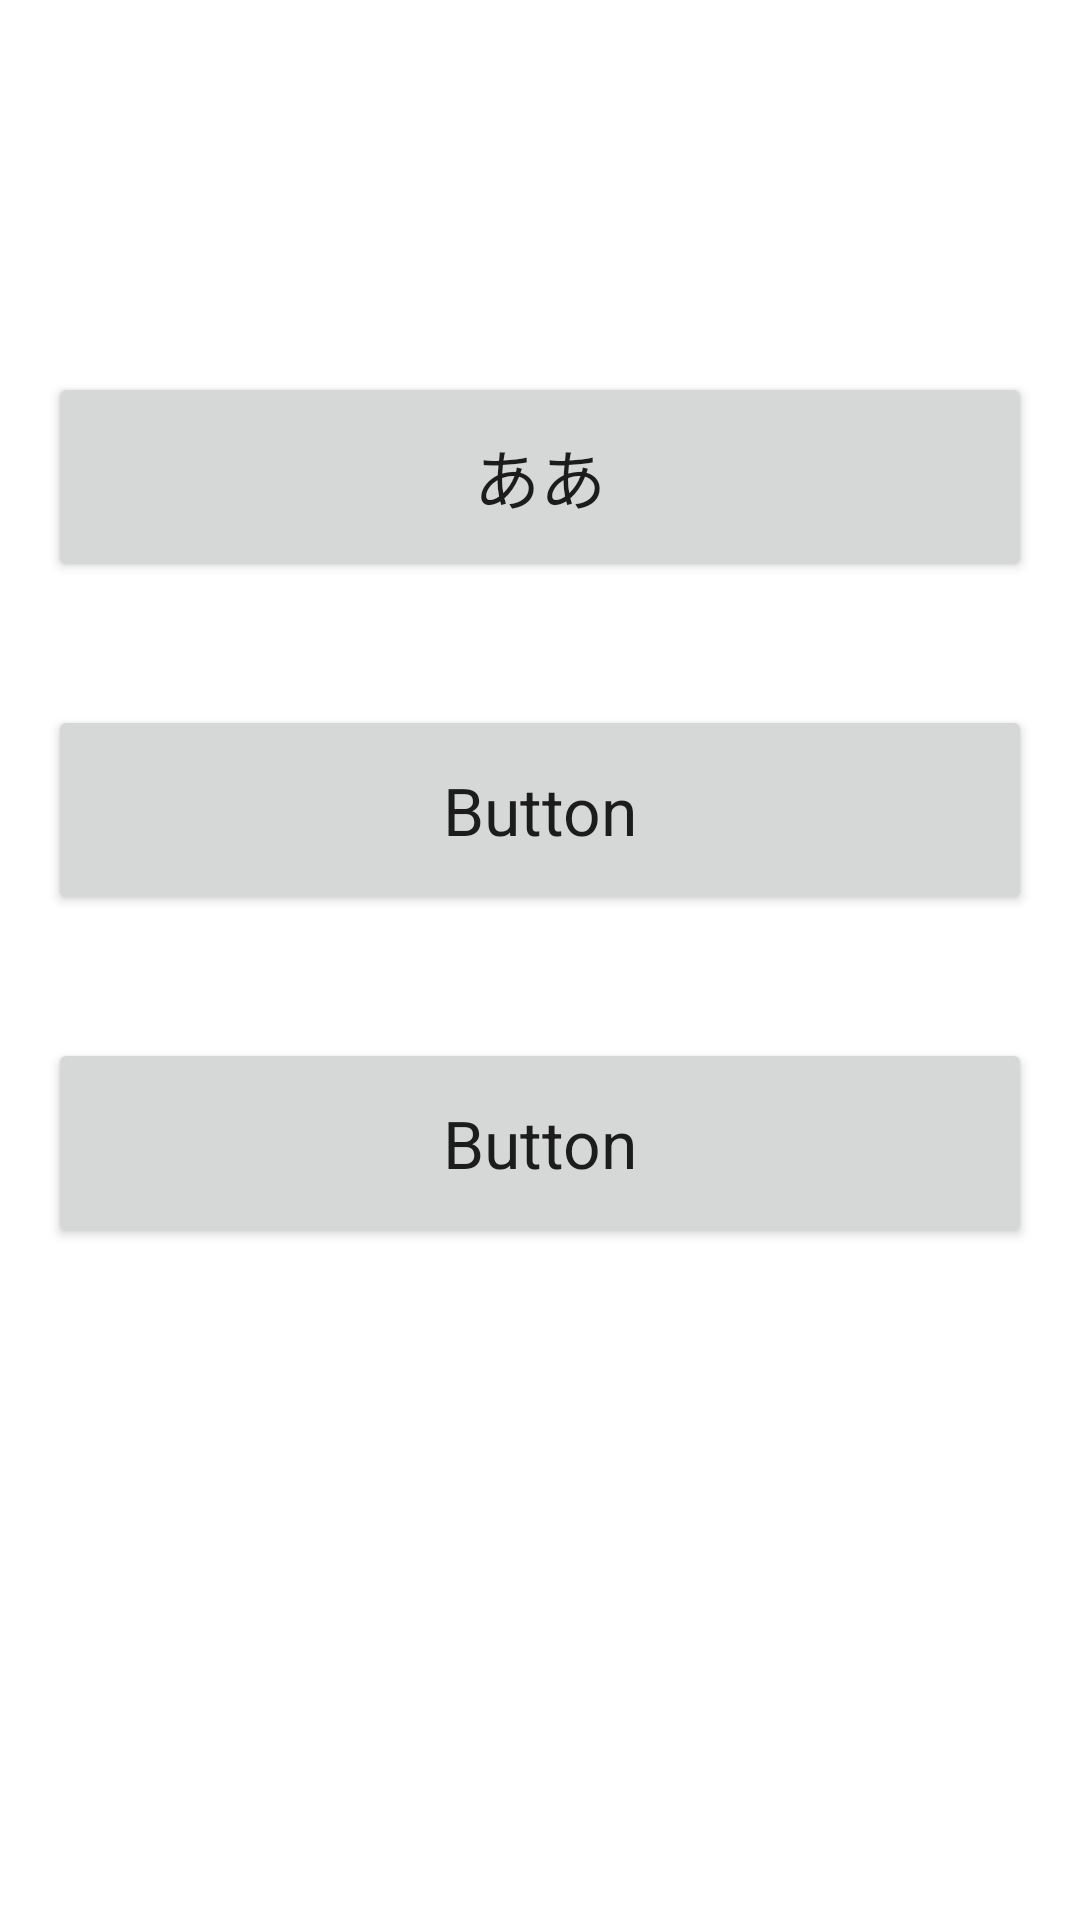

Here is an Android app screen rendered from its layout file. Give the layout XML and the strings, colors and styles it references.
<!-- AndroidManifest.xml: application theme Theme.MyApplication0603 -->
<!-- res/layout/fragment_praise_button.xml -->
<?xml version="1.0" encoding="utf-8"?>
<androidx.constraintlayout.widget.ConstraintLayout xmlns:android="http://schemas.android.com/apk/res/android"
    xmlns:tools="http://schemas.android.com/tools"
    xmlns:app="http://schemas.android.com/apk/res-auto"
    android:id="@+id/frameLayout2"
    android:layout_width="match_parent"
    android:layout_height="match_parent"
    tools:context=".PraiseButtonFragment">

    <Button
        android:id="@+id/choiceButton1"
        android:layout_width="0dp"
        android:layout_height="70dp"
        android:layout_marginStart="16dp"
        android:layout_marginTop="124dp"
        android:layout_marginEnd="16dp"
        android:text="ああ"
        android:textAppearance="@style/TextAppearance.AppCompat.Large"
        app:layout_constraintEnd_toEndOf="parent"
        app:layout_constraintHorizontal_bias="0.0"
        app:layout_constraintStart_toStartOf="parent"
        app:layout_constraintTop_toTopOf="parent" />

    <Button
        android:id="@+id/choiceButton2"
        android:layout_width="0dp"
        android:layout_height="70dp"
        android:layout_marginStart="16dp"
        android:layout_marginEnd="16dp"
        android:text="Button"
        android:textAppearance="@style/TextAppearance.AppCompat.Large"
        app:layout_constraintBottom_toTopOf="@+id/choiceButton3"
        app:layout_constraintEnd_toEndOf="parent"
        app:layout_constraintStart_toStartOf="parent"
        app:layout_constraintTop_toBottomOf="@+id/choiceButton1" />

    <Button
        android:id="@+id/choiceButton3"
        android:layout_width="0dp"
        android:layout_height="70dp"
        android:layout_marginStart="16dp"
        android:layout_marginEnd="16dp"
        android:layout_marginBottom="224dp"
        android:text="Button"
        android:textAppearance="@style/TextAppearance.AppCompat.Large"
        app:layout_constraintBottom_toBottomOf="parent"
        app:layout_constraintEnd_toEndOf="parent"
        app:layout_constraintHorizontal_bias="0.0"
        app:layout_constraintStart_toStartOf="parent" />
</androidx.constraintlayout.widget.ConstraintLayout>
<!-- resources referenced by this layout -->
<resources>
  <style name="Theme.MyApplication0603" parent="Theme.MaterialComponents.DayNight.DarkActionBar">
          
          <item name="colorPrimary">@color/purple_500</item>
          <item name="colorPrimaryVariant">@color/purple_700</item>
          <item name="colorOnPrimary">@color/white</item>
          
          <item name="colorSecondary">@color/teal_200</item>
          <item name="colorSecondaryVariant">@color/teal_700</item>
          <item name="colorOnSecondary">@color/black</item>
          
          <item name="android:statusBarColor" tools:targetApi="l">?attr/colorPrimaryVariant</item>
          
      </style>
  <color name="purple_500">#FF6200EE</color>
  <color name="purple_700">#FF3700B3</color>
  <color name="white">#FFFFFFFF</color>
  <color name="teal_200">#FF03DAC5</color>
  <color name="teal_700">#FF018786</color>
  <color name="black">#FF000000</color>
</resources>
